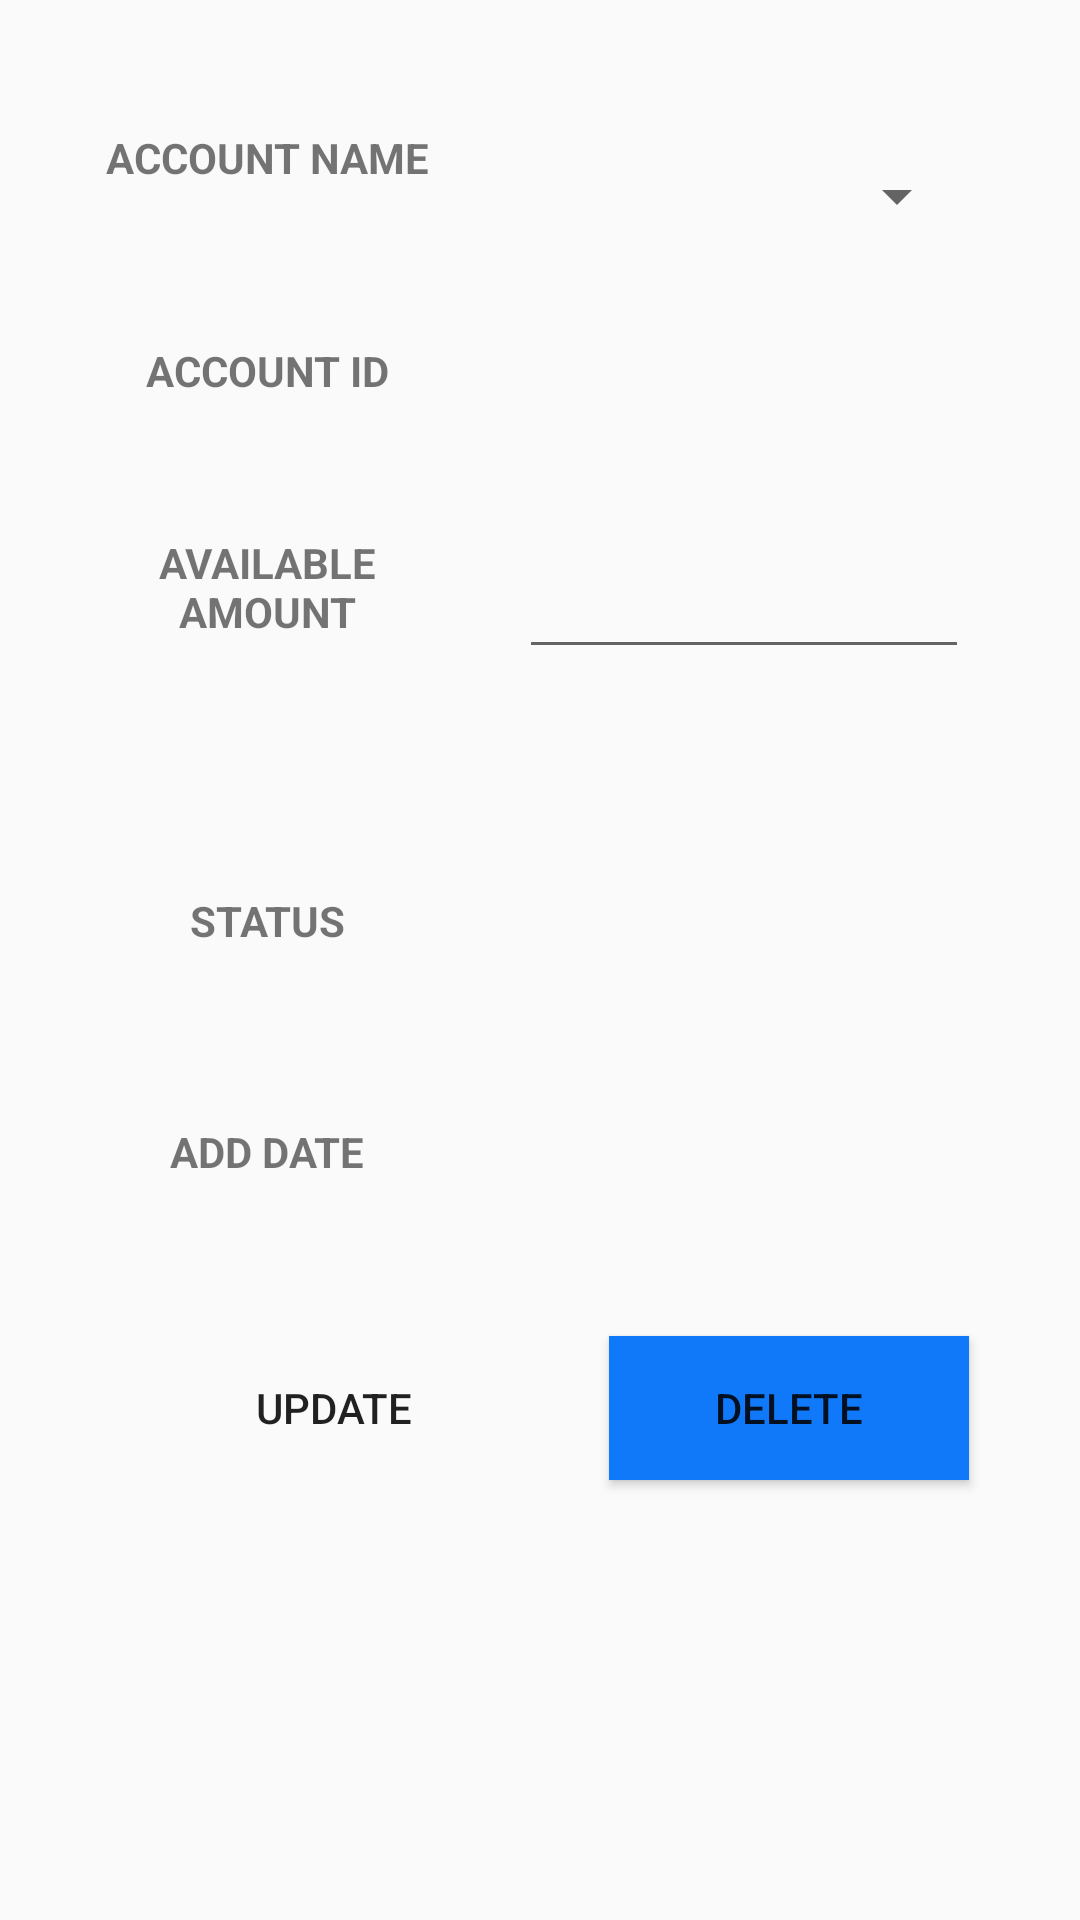

The Android layout XML behind this screen, and the referenced resources:
<!-- AndroidManifest.xml: application theme AppTheme -->
<!-- res/layout/acc_detail.xml -->
<?xml version="1.0" encoding="utf-8"?>
<RelativeLayout
    xmlns:android="http://schemas.android.com/apk/res/android"
    xmlns:app="http://schemas.android.com/apk/res-auto"
    xmlns:tools="http://schemas.android.com/tools"
    android:layout_width="match_parent"
    android:layout_height="match_parent"
    tools:context="ccpe001.familywallet.budget.accDetail">

    <TextView
        android:id="@+id/accId"
        android:layout_width="116dp"
        android:layout_height="45dp"
        android:layout_x="40dp"
        android:layout_y="174dp"
        android:textAlignment="center"
        android:textAllCaps="true"
        android:textStyle="bold"
        android:layout_alignBaseline="@+id/textView7"
        android:layout_alignBottom="@+id/textView7"
        android:layout_alignEnd="@+id/spinner"
        android:layout_alignStart="@+id/spinner"/>

    <TextView
        android:id="@+id/textView7"
        android:layout_width="116dp"
        android:layout_height="45dp"
        android:layout_x="41dp"
        android:layout_y="47dp"
        android:text="Account ID"
        android:textAlignment="center"
        android:textAllCaps="true"
        android:textStyle="bold"
        android:layout_below="@+id/accName"
        android:layout_alignStart="@+id/accName"
        android:layout_marginTop="26dp"/>

    <TextView
        android:id="@+id/textView9"
        android:layout_width="116dp"
        android:layout_height="45dp"
        android:layout_x="41dp"
        android:layout_y="113dp"
        android:text="Available Amount"
        android:textAlignment="center"
        android:textAllCaps="true"
        android:textStyle="bold"
        android:layout_below="@+id/textView7"
        android:layout_alignStart="@+id/textView7"
        android:layout_marginTop="19dp"/>

    <TextView
        android:id="@+id/textView11"
        android:layout_width="116dp"
        android:layout_height="45dp"
        android:layout_x="194dp"
        android:layout_y="237dp"
        android:text="Status"
        android:textAlignment="center"
        android:textAllCaps="true"
        android:textStyle="bold"
        android:layout_centerVertical="true"
        android:layout_alignParentStart="true"
        android:layout_marginStart="31dp"/>

    <TextView
        android:id="@+id/textView10"
        android:layout_width="116dp"
        android:layout_height="45dp"
        android:layout_x="191dp"
        android:layout_y="180dp"
        android:text="Add Date"
        android:textAlignment="center"
        android:textAllCaps="true"
        android:textStyle="bold"
        android:layout_alignBaseline="@+id/accDate"
        android:layout_alignBottom="@+id/accDate"
        android:layout_alignStart="@+id/textView11"/>

    <TextView
        android:id="@+id/accStat"
        android:layout_width="116dp"
        android:layout_height="45dp"
        android:layout_x="187dp"
        android:layout_y="48dp"
        android:textAlignment="center"
        android:textAllCaps="true"
        android:textStyle="bold"
        android:layout_marginTop="13dp"
        android:layout_alignTop="@+id/textView11"
        android:layout_alignStart="@+id/accAmount"
        android:layout_alignEnd="@+id/accAmount"/>

    <TextView
        android:id="@+id/accDate"
        android:layout_width="116dp"
        android:layout_height="45dp"
        android:layout_x="188dp"
        android:layout_y="116dp"
        android:textAlignment="center"
        android:textAllCaps="true"
        android:textStyle="bold"
        android:layout_marginTop="19dp"
        android:layout_below="@+id/accStat"
        android:layout_alignStart="@+id/accStat"
        android:layout_alignEnd="@+id/accAmount"/>

    <Button
        android:id="@+id/btnDel"
        android:layout_width="120dp"
        android:layout_height="wrap_content"
        android:background="@color/colorAccent"
        android:text="Delete"
        android:layout_marginTop="26dp"
        android:layout_below="@+id/accDate"
        android:layout_alignEnd="@+id/accDate"/>

    <TextView
        android:id="@+id/accName"
        android:layout_width="116dp"
        android:layout_height="45dp"
        android:text="Account Name"
        android:textAlignment="center"
        android:textAllCaps="true"
        android:textStyle="bold"
        android:layout_alignParentTop="true"
        android:layout_alignStart="@+id/textView11"
        android:layout_marginTop="43dp"/>

    <Spinner
        android:id="@+id/spinner"
        android:layout_width="150dp"
        android:layout_height="45dp"
        android:layout_alignTop="@+id/accName"
        android:layout_alignParentEnd="true"
        android:layout_marginEnd="37dp"/>

    <EditText
        android:id="@+id/accAmount"
        android:layout_width="wrap_content"
        android:layout_height="wrap_content"
        android:layout_alignBottom="@+id/textView9"
        android:layout_alignEnd="@+id/accId"
        android:layout_alignStart="@+id/accId"
        android:ems="10"
        android:inputType="number"/>

    <Button
        android:id="@+id/btnUpdate"
        android:layout_width="120dp"
        android:layout_height="wrap_content"
        android:background="@color/success_color"
        android:text="Update"
        android:layout_alignBaseline="@+id/btnDel"
        android:layout_alignBottom="@+id/btnDel"
        android:layout_alignStart="@+id/textView10"
        android:layout_marginStart="20dp"/>


</RelativeLayout>
<!-- resources referenced by this layout -->
<resources>
  <color name="colorAccent">#1079f9</color>
  <style name="AppTheme" parent="Theme.AppCompat.Light.DarkActionBar">
          
          <item name="colorPrimary">@color/colorPrimary</item>
          <item name="colorPrimaryDark">@color/colorPrimaryDark</item>
          <item name="colorAccent">@color/colorAccent</item>
      </style>
  <color name="colorPrimary">#3e9aea</color>
  <color name="colorPrimaryDark">#1e79e9</color>
</resources>
